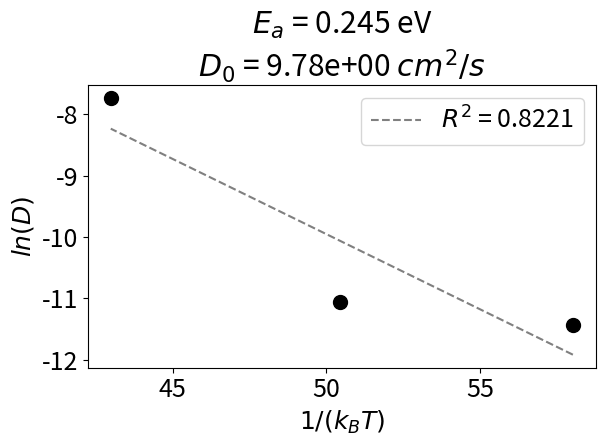

Reproduce this figure in Python.
import matplotlib.pyplot as plt
import numpy as np


def main():

    kB = 8.617E-05  # eV/K
    dat = [
        (200, 1.090E-05),
        (230, 1.581E-05),
        (270, 4.353E-04),
        # (300, 9.791E-04),
    ]


    x = []
    y = []
    for (temp, diff_coeff) in dat:
        x.append(1/(kB*temp))
        y.append(np.log(diff_coeff))
    x = np.array(x)
    y = np.array(y)

    plt.rcParams.update({'font.size': 18})
    fig, ax = plt.subplots()
    prop_dict_scatter = {
        's': 100,
        'color': 'black',
    }
    ax.scatter(x, y, **prop_dict_scatter)

    # add trend line
    m, b = np.polyfit(x, y, 1)

    y_pred = m * x + b
    ss_tot = np.sum((y - np.mean(y))**2)
    ss_res = np.sum((y - y_pred)**2)
    r_squared = 1 - (ss_res / ss_tot)

    title = f'$E_a$ = {-m:.3f} eV\n'
    title += f'$D_0$ = {np.exp(b):.2e} $cm^2/s$'
    ax.set_title(title)
    prop_dict_line = {
        'linestyle': '--',
        'color': 'grey',
        'label': f'$R^2$ = {r_squared:.4f}',
    }
    ax.plot(x, y_pred, **prop_dict_line)

    ax.set_xlabel('$1/(k_{B}T)$')
    ax.set_ylabel('$ln(D)$')
    ax.legend(loc='upper right')

    fig.tight_layout()
    fig.savefig('Eb_D0.png')


if __name__ == '__main__':
    main()
